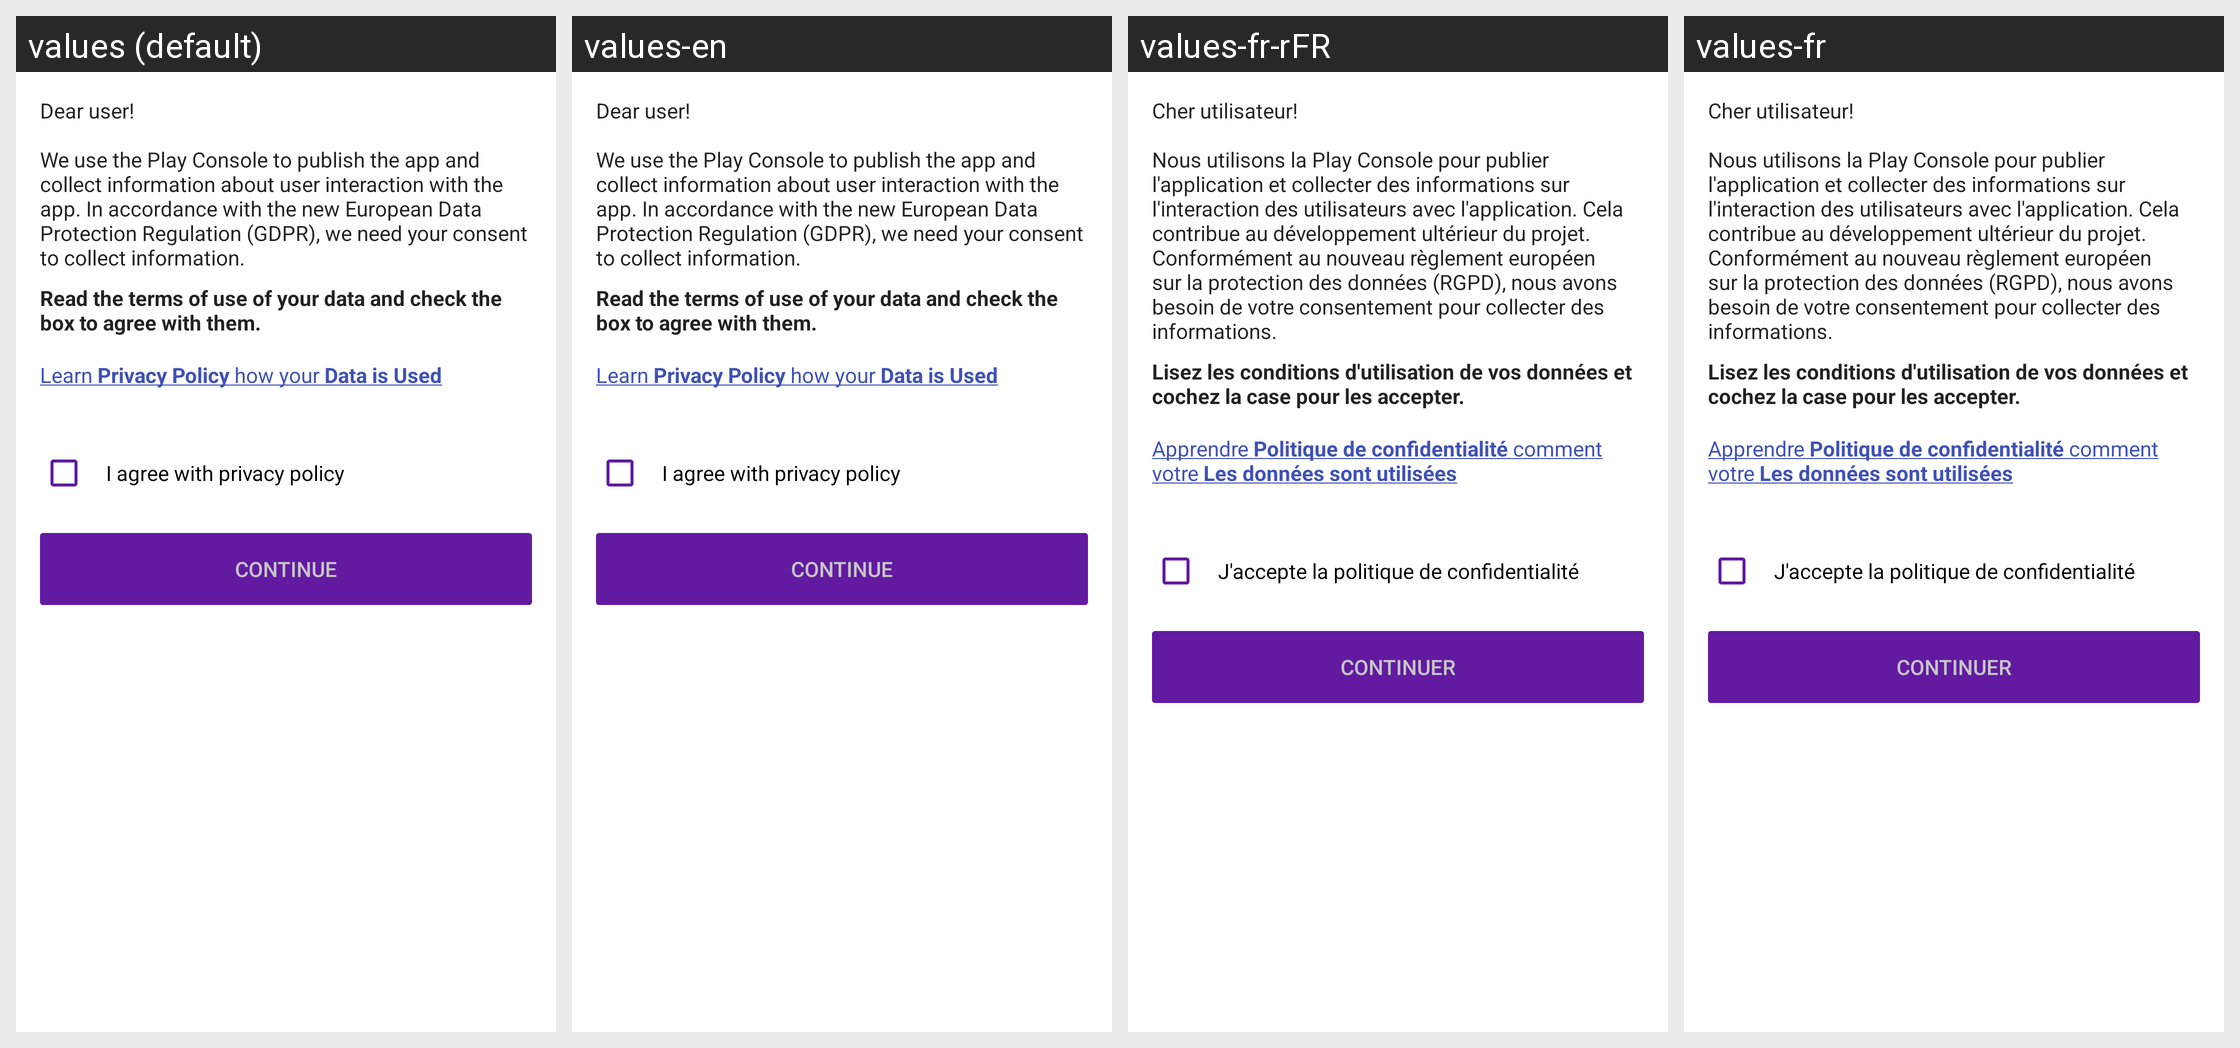

Translations of the strings shown on this Android screen, per locale in the grid:
Android screen res/layout/view_loading_consent.xml rendered under 4 locales, left to right: values (default), values-en, values-fr-rFR, values-fr. Device: Nexus 5 (rendered at 1080×1920; each locale shown at half size, 540×960, under a caption strip naming it); theme AppTheme.
Other locales in the repository, not shown: values-ko-rKR, values-ru-rRU, values-uk-rUA.
Strings drawn on this screen, with the default value and each locale's value (text and hints the layout hard-codes, and strings that could not be matched under every locale, appear in the picture but are not listed):

eu_consent_text
  values: Dear user!
      
      We use the Play Console to publish the app and collect information about user interaction with the app. In accordance with the new European Data Protection Regulation (GDPR), we need your consent to collect information.
  values-en: Dear user!
      
      We use the Play Console to publish the app and collect information about user interaction with the app. In accordance with the new European Data Protection Regulation (GDPR), we need your consent to collect information.  [not translated; the default value is used]
  values-fr-rFR: Cher utilisateur! 
      
      Nous utilisons la Play Console pour publier l'application et collecter des informations sur l'interaction des utilisateurs avec l'application. Cela contribue au développement ultérieur du projet. Conformément au nouveau règlement européen sur la protection des données (RGPD), nous avons besoin de votre consentement pour collecter des informations.
  values-fr: Cher utilisateur! 
      
      Nous utilisons la Play Console pour publier l'application et collecter des informations sur l'interaction des utilisateurs avec l'application. Cela contribue au développement ultérieur du projet. Conformément au nouveau règlement européen sur la protection des données (RGPD), nous avons besoin de votre consentement pour collecter des informations.

eu_consent_question
  values: Read the terms of use of your data and check the box to agree with them.
  values-en: Read the terms of use of your data and check the box to agree with them.  [not translated; the default value is used]
  values-fr-rFR: Lisez les conditions d'utilisation de vos données et cochez la case pour les accepter.
  values-fr: Lisez les conditions d'utilisation de vos données et cochez la case pour les accepter.

learn_more
  values: Learn Privacy Policy how your Data is Used
  values-en: Learn Privacy Policy how your Data is Used  [not translated; the default value is used]
  values-fr-rFR: Apprendre Politique de confidentialité comment votre Les données sont utilisées
  values-fr: Apprendre Politique de confidentialité comment votre Les données sont utilisées

agree
  values: I agree with privacy policy
  values-en: I agree with privacy policy  [not translated; the default value is used]
  values-fr-rFR: J'accepte la politique de confidentialité
  values-fr: J'accepte la politique de confidentialité

let_continue
  values: Continue
  values-en: Continue  [not translated; the default value is used]
  values-fr-rFR: Continuer
  values-fr: Continuer
